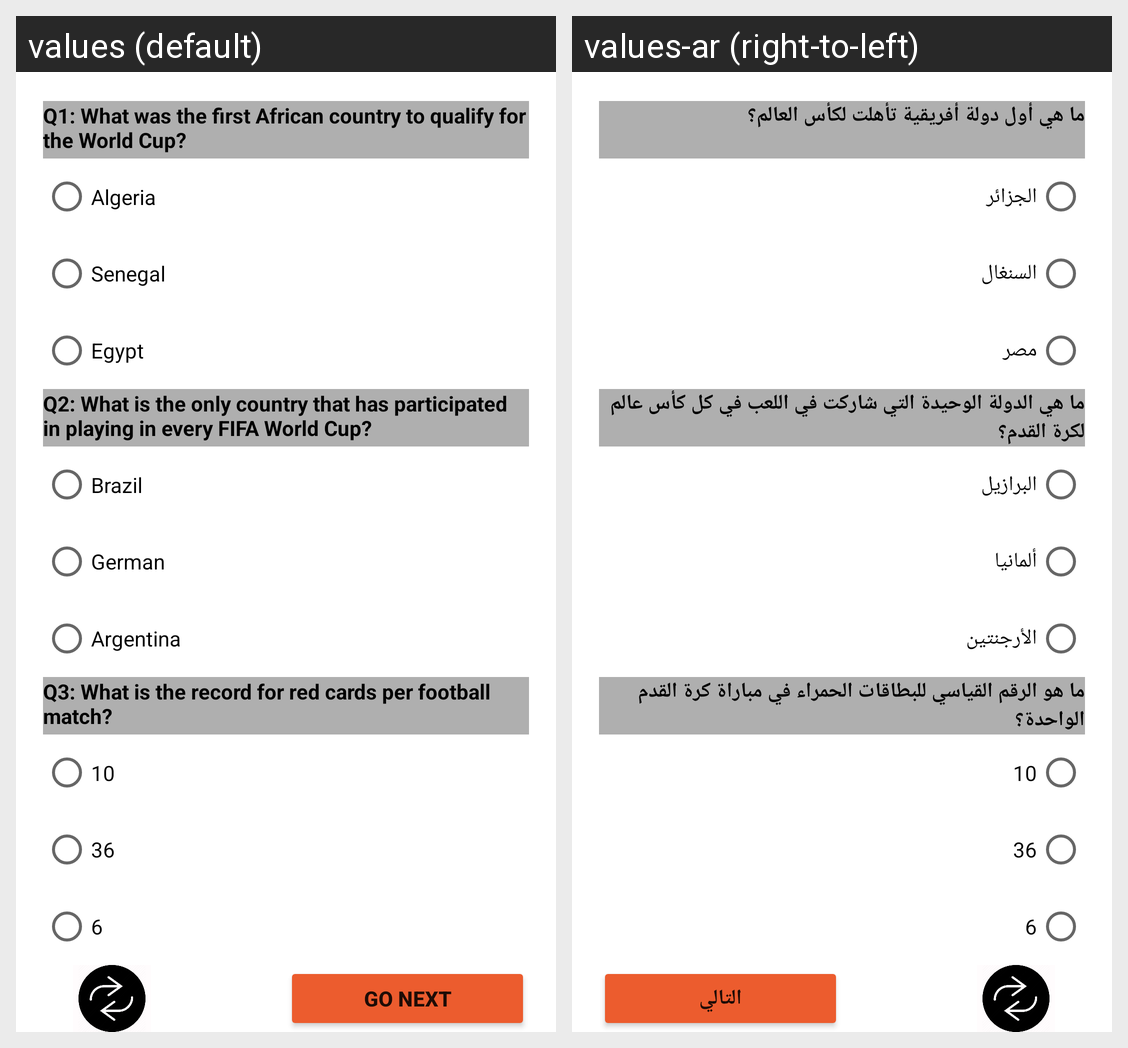

For this localized Android screen grid, give each drawn string resource with its value in every locale shown.
Android screen res/layout/fragment_sports_level2.xml rendered under 2 locales, left to right: values (default), values-ar (right-to-left). Device: Nexus 5 (rendered at 1080×1920; each locale shown at half size, 540×960, under a caption strip naming it); theme Theme.DecisionGame.
Strings drawn on this screen, with the default value and each locale's value (text and hints the layout hard-codes, and strings that could not be matched under every locale, appear in the picture but are not listed):

Q1LV2Sports
  values: Q1: What was the first African country to qualify for the World Cup?
  values-ar: ما هي أول دولة أفريقية تأهلت لكأس العالم؟ 

Q2LV2Sports
  values: Q2: What is the only country that has participated in playing in every FIFA World Cup?
  values-ar: ما هي الدولة الوحيدة التي شاركت في اللعب في كل كأس عالم لكرة القدم؟ 

Q3LV2Sports
  values: Q3: What is the record for red cards per football match?
  values-ar: ما هو الرقم القياسي للبطاقات الحمراء في مباراة كرة القدم الواحدة؟ 

go_next
  values: GO NEXT
  values-ar: التالي

S1C1LV2Sports
  values: Algeria
  values-ar: الجزائر

S1C2LV2Sports
  values: Senegal
  values-ar: السنغال

S1C3LV2Sports
  values: Egypt
  values-ar: مصر

S2C1LV2Sports
  values: Brazil
  values-ar: البرازيل

S2C2LV2Sports
  values: German
  values-ar: ألمانيا

S2C3LV2Sports
  values: Argentina
  values-ar: الأرجنتين

S3C1LV2Sports
  values: 10
  values-ar: 10  [not translated; the default value is used]

S3C2LV2Sports
  values: 36
  values-ar: 36  [not translated; the default value is used]

S3C3LV2Sports
  values: 6
  values-ar: 6  [not translated; the default value is used]
